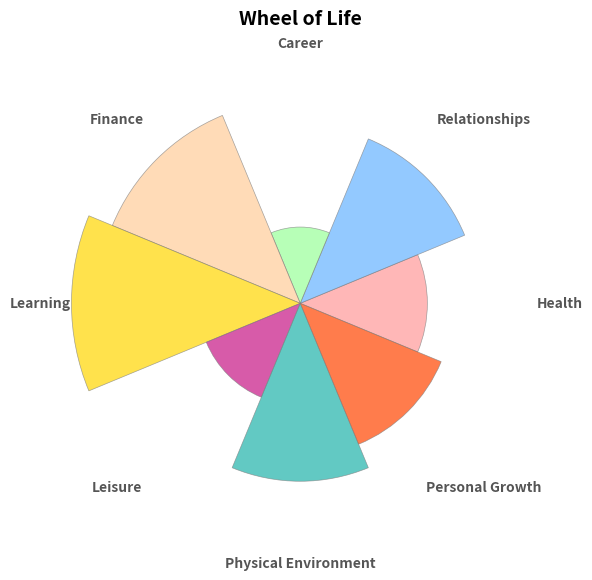

The matplotlib source for this figure:
import matplotlib.pyplot as plt
import numpy as np

def draw_stylish_wheel_of_life(data, categories, title="Wheel of Life"):
    N = len(categories)
    theta = np.linspace(0.0, 2 * np.pi, N, endpoint=False)
    radii = data
    width = np.pi / 4 * np.ones(N)

    fig, ax = plt.subplots(figsize=(6,6), subplot_kw={'projection': 'polar'})
    bars = ax.bar(theta, radii, width=width, bottom=0.0, align='center', edgecolor='gray', linewidth=0.5)

    # A clearer color palette - can be customized
    colors = ["#FF9999", "#66B2FF", "#99FF99", "#FFCC99", "#FFD700", "#C71585", "#20B2AA", "#FF4500"]
    for bar, color in zip(bars, colors):
        bar.set_facecolor(color)
        bar.set_alpha(0.7)

    # Remove gridlines and outer circle (spine)
    ax.yaxis.grid(False)
    ax.xaxis.grid(False)
    ax.spines["polar"].set_visible(False)

    # Remove ytick labels and set xtick labels with padding and custom font properties
    ax.set_yticklabels([])
    ax.set_xticks(theta)
    ax.set_xticklabels(categories, fontdict={'fontsize': 10, 'fontweight': 'bold', 'color': '#555555'})

       # Set title with custom font properties
    ax.set_title(title, va='bottom', fontdict={'fontsize': 14, 'fontweight': 'bold'})

    # Add padding to the image
    plt.tight_layout()

    # Save as a high-res image with a transparent background
    plt.savefig("stylish_wheel_of_life.png", dpi=300, bbox_inches='tight', transparent=True)
    plt.show()

data_points = [5, 7, 3, 8, 9, 4, 7, 6]
areas = ["Health", "Relationships", "Career", "Finance", "Learning", "Leisure", "Physical Environment", "Personal Growth"]

draw_stylish_wheel_of_life(data_points, areas)

